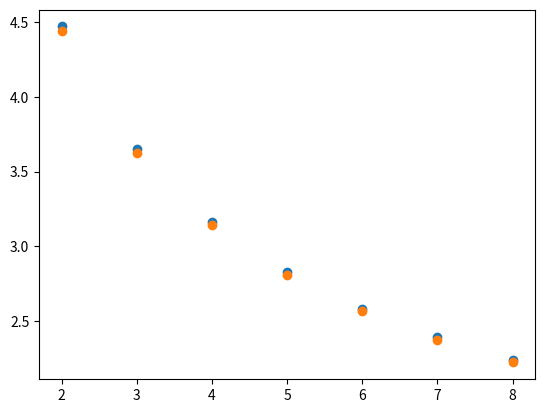

Write Python code to recreate this figure.
import math
import matplotlib.pyplot as plt
import numpy as np

colors = ['blueviolet', 'dodgerblue', 'mediumseagreen', 'deeppink', 'coral', 'royalblue', 'midnightblue',
          'yellowgreen', 'darkgreen', 'mediumblue', 'DarkOrange', 'green', 'red', 'MediumVioletRed',
          'darkcyan', 'orangered', 'purple', 'cornflowerblue', 'saddlebrown', 'indianred', 'fuchsia', 'DarkViolet',
          'salmon', 'sandybrown', 'seagreen', 'seashell', 'sienna', 'silver', 'skyblue', 'slateblue',
          'slategray', 'snow', 'springgreen', 'steelblue', 'tan', 'teal', 'thistle', 'black', 'grey',
          'tomato', 'turquoise', 'violet', 'wheat', 'whitesmoke', 'yellow']

pi = math.pi
lu = 0.1
lbs = 0.01
w = 1

phi = lu * pi

def dR(R, N, p):
    term1 = (1 + (N-1)*(1-p))/(N * (1 + (N-1)*p))
    term2 = 2 * lbs/lu
    term3 = 2*N*phi*math.exp(-N*phi*R**2) - 1/R**2 * (1 - math.exp(-N*phi*R**2))
    return term1 * term2 * term3


def function(phi):
    return 2*pi* 1/math.sqrt(phi)
phis = [2, 3, 4, 5, 6, 7, 8]
vals = [4.47177, 3.65118, 3.16202,2.8282, 2.58178, 2.39026, 2.23588]

plt.scatter(phis, vals)
plt.scatter(phis, [function(phi) for phi in phis])
plt.show()
